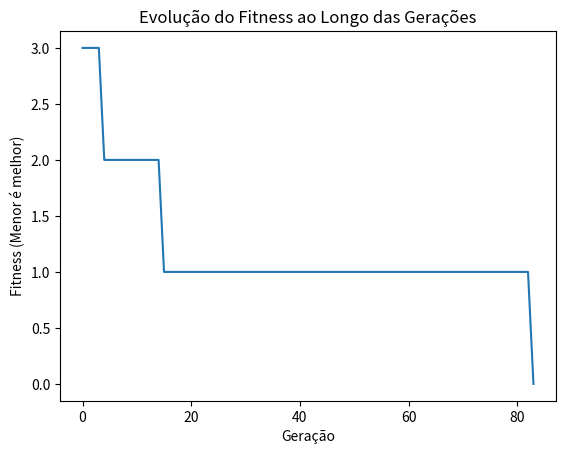

Here is the Python script that generated this plot:
import random
import matplotlib.pyplot as plt

# Numero de rainhas (tamanho tabuleiro) e seed para o random
N = 8
SEED = 42
random.seed(SEED)


# Gerando um individuo aleatorio
def criar_individuo():
    return [random.randint(0, N-1) for _ in range(N)]

# cálculo do fitness
def calcular_fitness(individuo):
    conflitos = 0
    for i in range(N):
        for j in range(i + 1, N):
            if individuo[i] == individuo[j]:
                conflitos += 1
            if abs(individuo[i] - individuo[j]) == abs(i - j):
                conflitos += 1
    return conflitos

# Seleção dos melhores individuos
def selecao(populacao):
    populacao.sort(key=lambda ind: calcular_fitness(ind))
    return populacao[:len(populacao)//2]  # Retorna a metade superior da população

# Crossover com ponto de corte aleatorio
def crossover(pai1, pai2):
    ponto_corte = random.randint(0, N-1)
    filho = pai1[:ponto_corte] + pai2[ponto_corte:]
    return filho

# Mutacao com uma taxa de 0.1
def mutacao(individuo, taxa_mutacao=0.1):
    if random.random() < taxa_mutacao:
        i = random.randint(0, N-1)
        individuo[i] = random.randint(0, N-1)
    return individuo

# execucao do AG
def algoritmo_genetico(tamanho_populacao=100, geracoes=1000):
    populacao = [criar_individuo() for _ in range(tamanho_populacao)]
    historico_fitness = []

    for geracao in range(geracoes):
        melhor_individuo = min(populacao, key=lambda ind: calcular_fitness(ind))
        melhor_fitness = calcular_fitness(melhor_individuo)
        historico_fitness.append(melhor_fitness)

        if melhor_fitness == 0:
            print(f"Solução encontrada na geração {geracao}: {melhor_individuo}")
            break

        nova_populacao = selecao(populacao)

        while len(nova_populacao) < tamanho_populacao:
            pai1, pai2 = random.sample(nova_populacao, 2)
            filho = crossover(pai1, pai2)
            filho = mutacao(filho)
            nova_populacao.append(filho)

        populacao = nova_populacao

    # Plotando o gráfico de fitness ao longo das gerações
    plt.plot(historico_fitness)
    plt.title('Evolução do Fitness ao Longo das Gerações')
    plt.xlabel('Geração')
    plt.ylabel('Fitness (Menor é melhor)')
    plt.show()

    return melhor_individuo

# Executar o algoritmo
solucao = algoritmo_genetico()

print("Solucao: ",solucao)